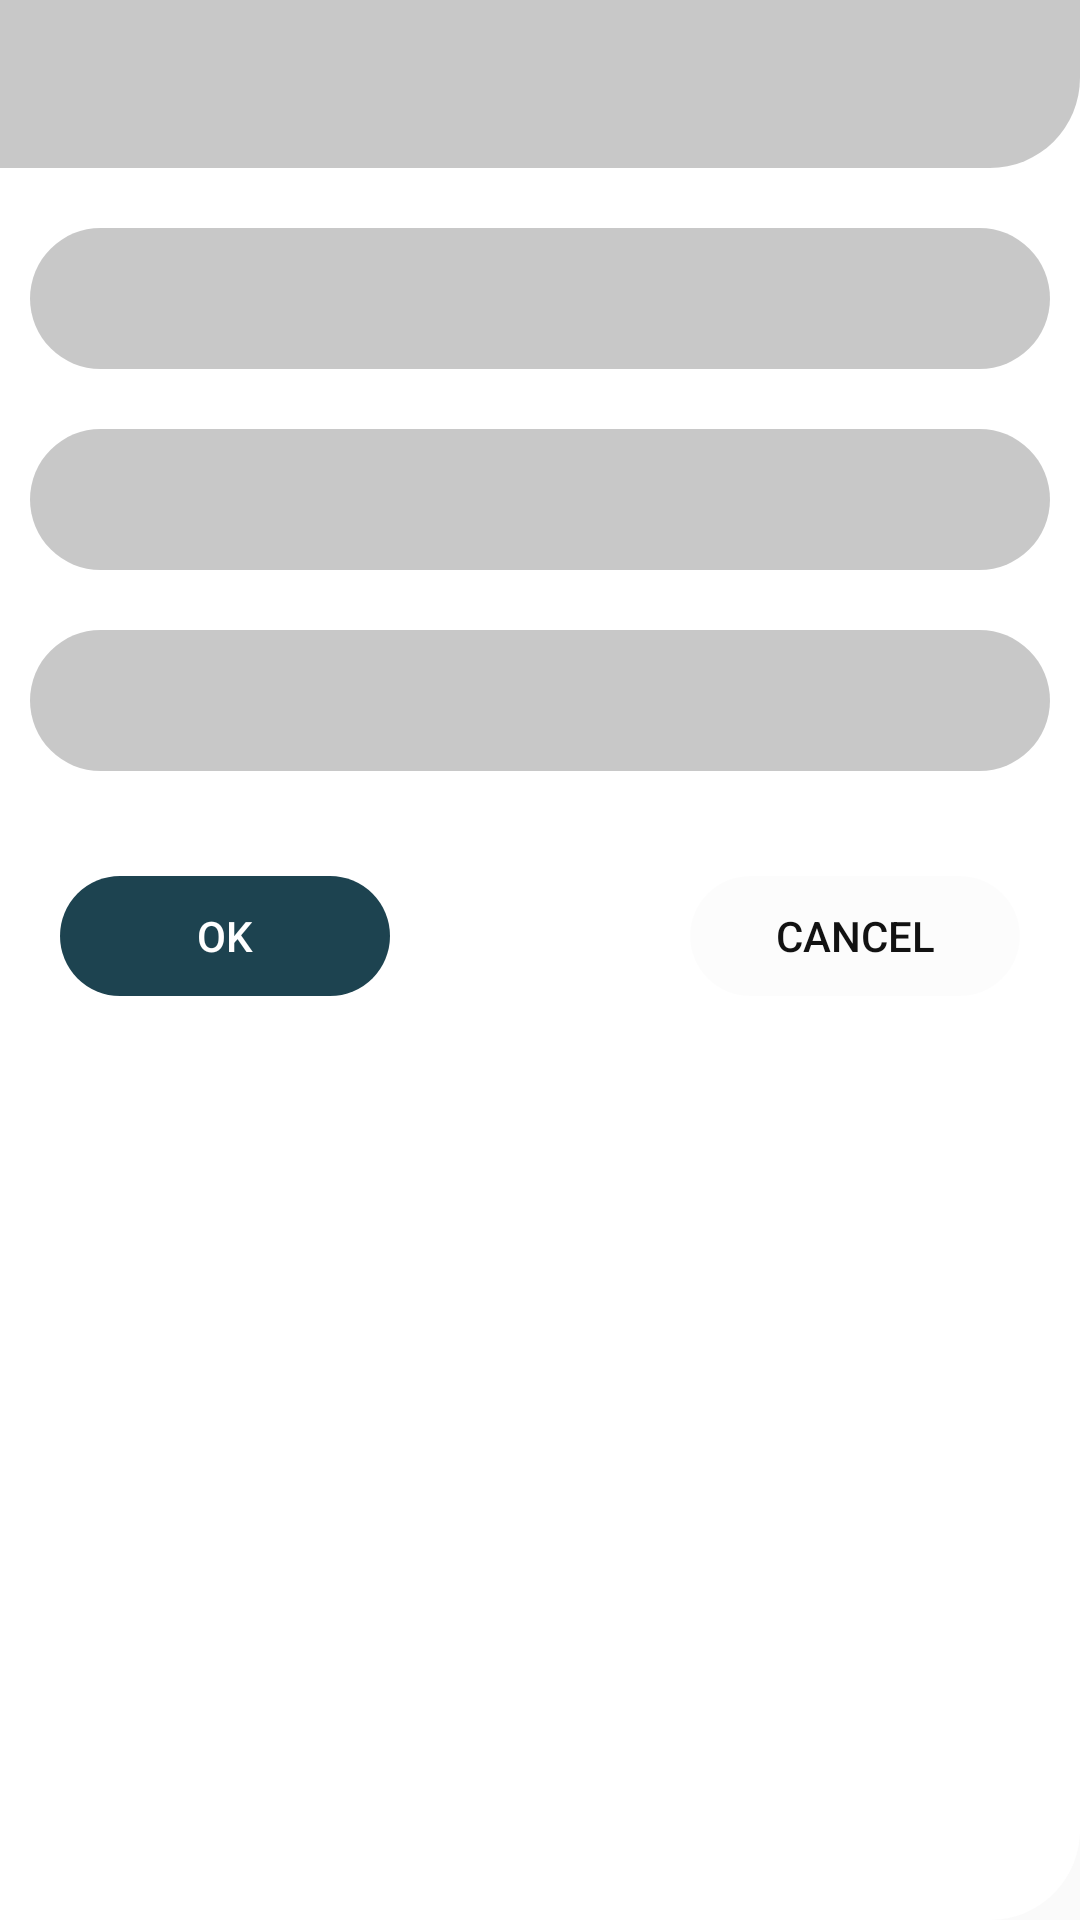

Layout XML and referenced resources for this Android screen:
<!-- AndroidManifest.xml: application theme AppTheme.NoActionBar -->
<!-- res/layout/dialog_3.xml -->
<?xml version="1.0" encoding="utf-8"?>
<RelativeLayout xmlns:android="http://schemas.android.com/apk/res/android"
    xmlns:tools="http://schemas.android.com/tools"
    android:layout_width="match_parent"
    xmlns:app="http://schemas.android.com/apk/res-auto"
    android:background="@drawable/toolbar_background"
    android:backgroundTint="@color/white"
    android:layout_height="wrap_content">
    <androidx.appcompat.widget.Toolbar
        android:layout_width="match_parent"
        android:layout_height="wrap_content"
        android:fitsSystemWindows="true"
        android:layout_alignParentTop="true"
        app:titleTextColor="@color/black"
        android:backgroundTint="@color/cardview_shadow_start_color"
        android:background="@drawable/toolbar_background"
        android:id="@+id/custom_toolbar"
        tools:ignore="PrivateResource" />


    <EditText
        android:layout_width="match_parent"
        android:layout_height="wrap_content"
        android:layout_marginTop="20dp"
        android:layout_marginLeft="10dp"
        android:textSize="20sp"
        android:padding="10dp"
        android:layout_marginRight="10dp"
        android:textColor="@color/black"
        android:background="@drawable/custom_text"
        android:backgroundTint="@color/cardview_shadow_start_color"
        android:id="@+id/custom_editText1"
        android:layout_below="@id/custom_toolbar"/>
    <EditText
        android:layout_width="match_parent"
        android:layout_height="wrap_content"
        android:layout_marginTop="20dp"
        android:textColor="@color/black"
        android:padding="10dp"
        android:background="@drawable/custom_text"
        android:backgroundTint="@color/cardview_shadow_start_color"
        android:layout_marginLeft="10dp"
        android:textSize="20sp"
        android:layout_marginRight="10dp"
        android:id="@+id/custom_editText2"
        android:layout_below="@id/custom_editText1"/>
    <EditText
        android:layout_width="match_parent"
        android:layout_height="wrap_content"
        android:layout_marginTop="20dp"
        android:padding="10dp"
        android:layout_marginLeft="10dp"
        android:textSize="20sp"
        android:textColor="@color/black"
        android:background="@drawable/custom_text"
        android:backgroundTint="@color/cardview_shadow_start_color"
        android:layout_marginRight="10dp"
        android:id="@+id/custom_editText3"

        android:layout_below="@id/custom_editText2"/>

    <RelativeLayout
        android:layout_width="match_parent"
        android:layout_height="wrap_content"
        android:layout_below="@id/custom_editText3"
        android:layout_alignParentStart="true"
        android:layout_marginBottom="30dp"
        android:layout_marginTop="35dp"
        android:layout_centerHorizontal="true"
        android:id="@+id/custom_relative2">
        <Button
            android:layout_width="110dp"
            android:layout_height="40dp"
            android:background="@drawable/custom_text"
            android:backgroundTint="@color/colorPrimary"
            android:elevation="4dp"
            android:text="@string/ok"
            android:layout_alignParentStart="true"
            android:textColor="@color/white"
            android:id="@+id/custom_ok"
            android:layout_marginStart="20dp"/>

        <Button
            android:layout_width="110dp"
            android:layout_height="40dp"

            android:text="@string/cancel"
            android:layout_alignParentEnd="true"
            android:layout_marginEnd="20dp"
            android:textColor="@color/black"
            android:background="@drawable/custom_text"
            android:backgroundTint="@color/cardview_shadow_end_color"
            android:id="@+id/custom_cancel"/>
    </RelativeLayout>

</RelativeLayout>
<!-- resources referenced by this layout -->
<resources>
  <color name="black">#121212</color>
  <color name="colorPrimary">#1D4350</color>
  <color name="white">#fff</color>
  <!-- drawable custom_text (drawable) -->
  <?xml version="1.0" encoding="utf-8"?>
  <shape xmlns:android="http://schemas.android.com/apk/res/android">
      <corners android:radius="30dp">
      </corners>
  
  </shape>
  <!-- drawable toolbar_background (drawable) -->
  <?xml version="1.0" encoding="utf-8"?>
  <shape xmlns:android="http://schemas.android.com/apk/res/android">
  <corners android:bottomRightRadius="30dp"/>
  </shape>
  <string name="cancel">Cancel</string>
  <string name="ok">OK</string>
  <style name="AppTheme.NoActionBar">
      <item name="windowNoTitle">true</item>
      <item name="windowActionBar">false</item>
      <item name="android:windowTranslucentStatus">true</item>
      <item name="android:textColorHint">@color/black</item>
      <item name="android:textColorSecondary">@color/white</item>
  
  </style>
</resources>
